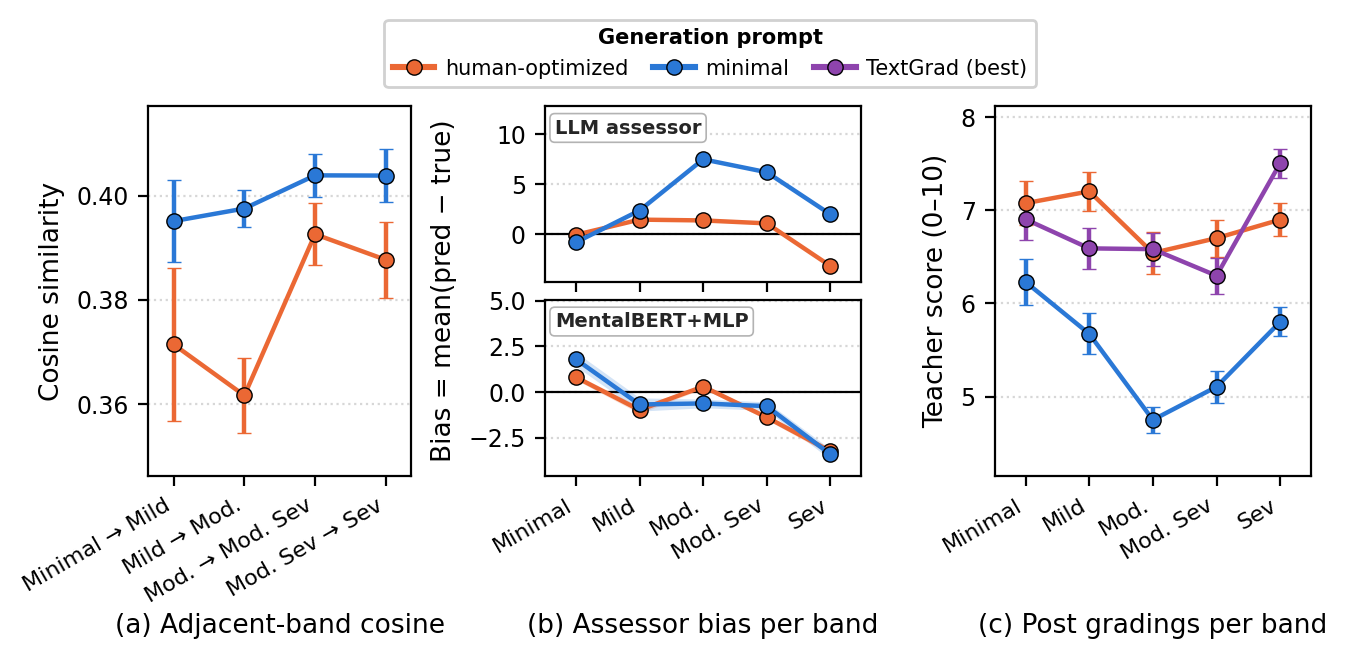

Source data for this figure (header and first rows):
generator, prompt, step, cosine, std, n_reps, n_posts
Qwen3.5-27B, phq9, Minimal → Mild, 0.3714, 0.01465, 3, 600
Qwen3.5-27B, phq9, Mild → Moderate, 0.3616, 0.007217, 3, 600
Qwen3.5-27B, phq9, Moderate → Mod. Severe, 0.3926, 0.005993, 3, 600
Qwen3.5-27B, phq9, Mod. Severe → Severe, 0.3877, 0.007313, 3, 600
Qwen3.5-27B, phq9_minimal_prompt, Minimal → Mild, 0.3951, 0.00783, 3, 600
Qwen3.5-27B, phq9_minimal_prompt, Mild → Moderate, 0.3975, 0.003572, 3, 600
Qwen3.5-27B, phq9_minimal_prompt, Moderate → Mod. Severe, 0.4039, 0.004149, 3, 600
Qwen3.5-27B, phq9_minimal_prompt, Mod. Severe → Severe, 0.4039, 0.005148, 3, 600
